Labelled photos from "cadmnist", an image-classification folder in Shrek4/cad-dataset. The possible labels are: bearings, bolts, nuts, seals, washers.

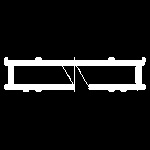
Label: washers

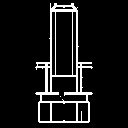
Label: bolts

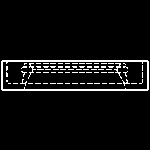
Label: seals

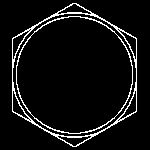
Label: nuts

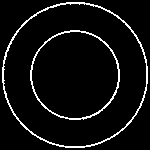
Label: seals

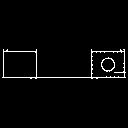
Label: bearings
